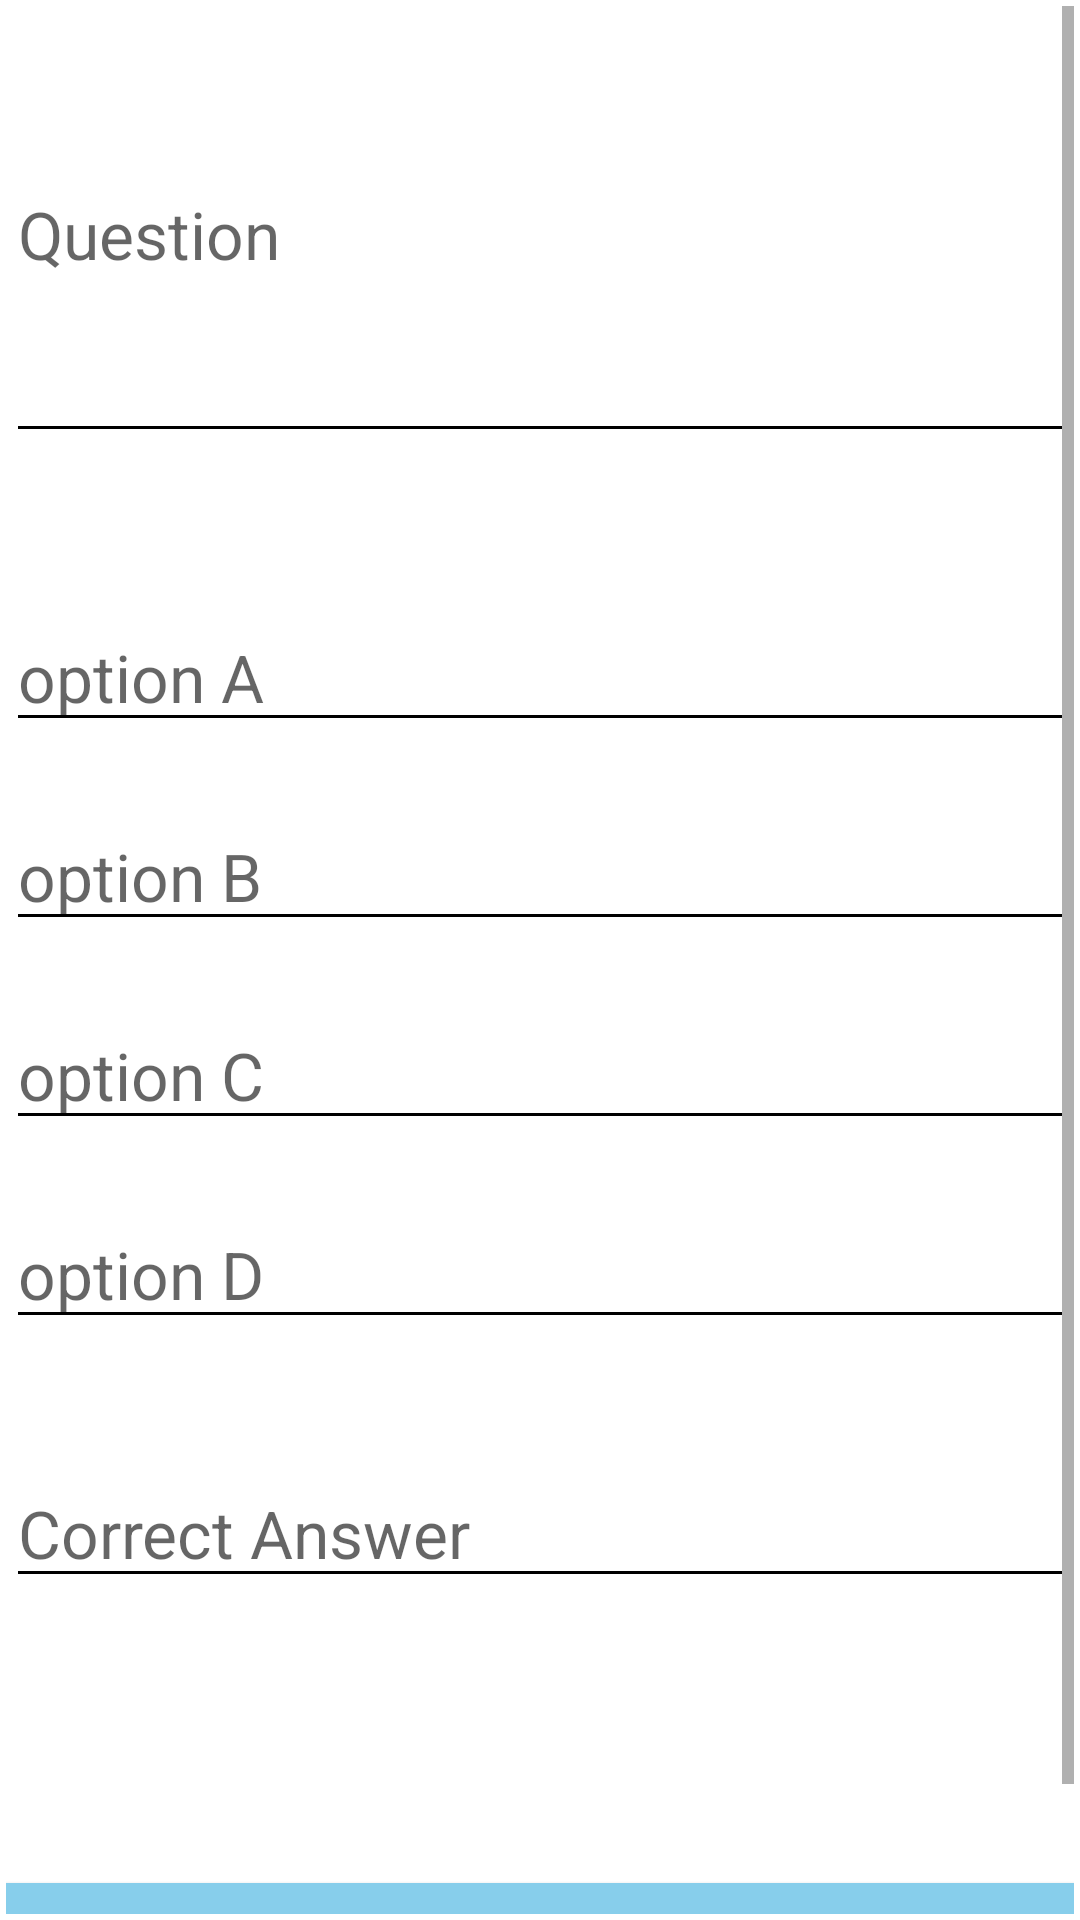

The Android layout XML behind this screen, and the referenced resources:
<!-- AndroidManifest.xml: application theme Theme.Math_quiz -->
<!-- res/layout/activity_question_details.xml -->
<?xml version="1.0" encoding="utf-8"?>
<ScrollView xmlns:android="http://schemas.android.com/apk/res/android"
xmlns:tools="http://schemas.android.com/tools"
android:layout_width="match_parent"
android:layout_height="wrap_content"
android:background="@color/white"
android:padding="2dp"
tools:context=".admin.QuestionDetailsActivity">


<LinearLayout
    android:layout_width="match_parent"
    android:layout_height="wrap_content"
    android:orientation="vertical">

    <EditText
        android:id="@+id/question"
        android:layout_width="match_parent"
        android:layout_height="wrap_content"
        android:layout_marginBottom="50dp"
        android:backgroundTint="@color/black"
        android:ems="10"
        android:hint="Question"
        android:inputType="textMultiLine"
        android:lines="5"
        android:maxLines="7"
        android:textColor="@android:color/black"
        android:textCursorDrawable="@null"
        android:textSize="22dp" />

    <EditText
        android:id="@+id/optionA"
        android:layout_width="match_parent"
        android:layout_height="wrap_content"
        android:layout_marginBottom="20dp"
        android:backgroundTint="@color/black"
        android:ems="10"
        android:hint="option A"
        android:inputType="textPersonName"
        android:textColor="@android:color/black"
        android:textCursorDrawable="@null"
        android:textSize="22dp" />

    <EditText
        android:id="@+id/optionB"
        android:layout_width="match_parent"
        android:layout_height="wrap_content"
        android:layout_marginBottom="20dp"
        android:backgroundTint="@color/black"
        android:ems="10"
        android:hint="option B"
        android:inputType="textPersonName"
        android:textColor="@android:color/black"
        android:textCursorDrawable="@null"
        android:textSize="22dp" />

    <EditText
        android:id="@+id/optionC"
        android:layout_width="match_parent"
        android:layout_height="wrap_content"
        android:layout_marginBottom="20dp"
        android:backgroundTint="@color/black"
        android:ems="10"
        android:hint="option C"
        android:inputType="textPersonName"
        android:textColor="@android:color/black"
        android:textCursorDrawable="@null"
        android:textSize="22dp" />

    <EditText
        android:id="@+id/optionD"
        android:layout_width="match_parent"
        android:layout_height="wrap_content"
        android:layout_marginBottom="20dp"
        android:backgroundTint="@color/black"
        android:ems="10"
        android:hint="option D"
        android:inputType="textPersonName"
        android:textColor="@android:color/black"
        android:textCursorDrawable="@null"
        android:textSize="22dp" />

    <EditText
        android:id="@+id/answer"
        android:layout_width="match_parent"
        android:layout_height="wrap_content"
        android:layout_marginTop="20dp"
        android:layout_marginBottom="20dp"
        android:backgroundTint="@color/black"
        android:ems="10"
        android:hint="Correct Answer"
        android:inputType="number"
        android:textColor="@android:color/black"
        android:textCursorDrawable="@null"
        android:textSize="22dp" />


    <Button
        android:id="@+id/addQB"
        android:layout_width="match_parent"
        android:layout_height="match_parent"
        android:background="@color/appcolorthemeblue"
        android:layout_marginTop="75dp"
        android:gravity="center"
        android:padding="16dp"
        android:text="Add"
        android:textColor="@color/white"
        android:textSize="20sp"
        android:textStyle="bold" />


</LinearLayout>
</ScrollView>
<!-- resources referenced by this layout -->
<resources>
  <color name="appcolorthemeblue">#87CEEB</color>
  <color name="black">#FF000000</color>
  <color name="white">#FFFFFFFF</color>
  <style name="Theme.Math_quiz" parent="Theme.AppCompat.Light.DarkActionBar">
          
          <item name="colorPrimaryDark">@color/appcolortheme</item>
          <item name="color">@color/appcolorthemeblue</item>
          <item name="colorPrimary">@color/purple_500</item>
          <item name="colorPrimaryVariant">@color/purple_700</item>
          <item name="colorOnPrimary">@color/white</item>
          
          <item name="colorSecondary">@color/teal_200</item>
          <item name="colorSecondaryVariant">@color/teal_700</item>
          <item name="colorOnSecondary">@color/black</item>
          
          <item name="android:statusBarColor" tools:targetApi="l">@color/appcolortheme</item>
          
      </style>
  <color name="appcolortheme">#FFA500</color>
  <color name="purple_500">#FF6200EE</color>
  <color name="purple_700">#FF3700B3</color>
  <color name="teal_200">#FF03DAC5</color>
  <color name="teal_700">#FF018786</color>
</resources>
